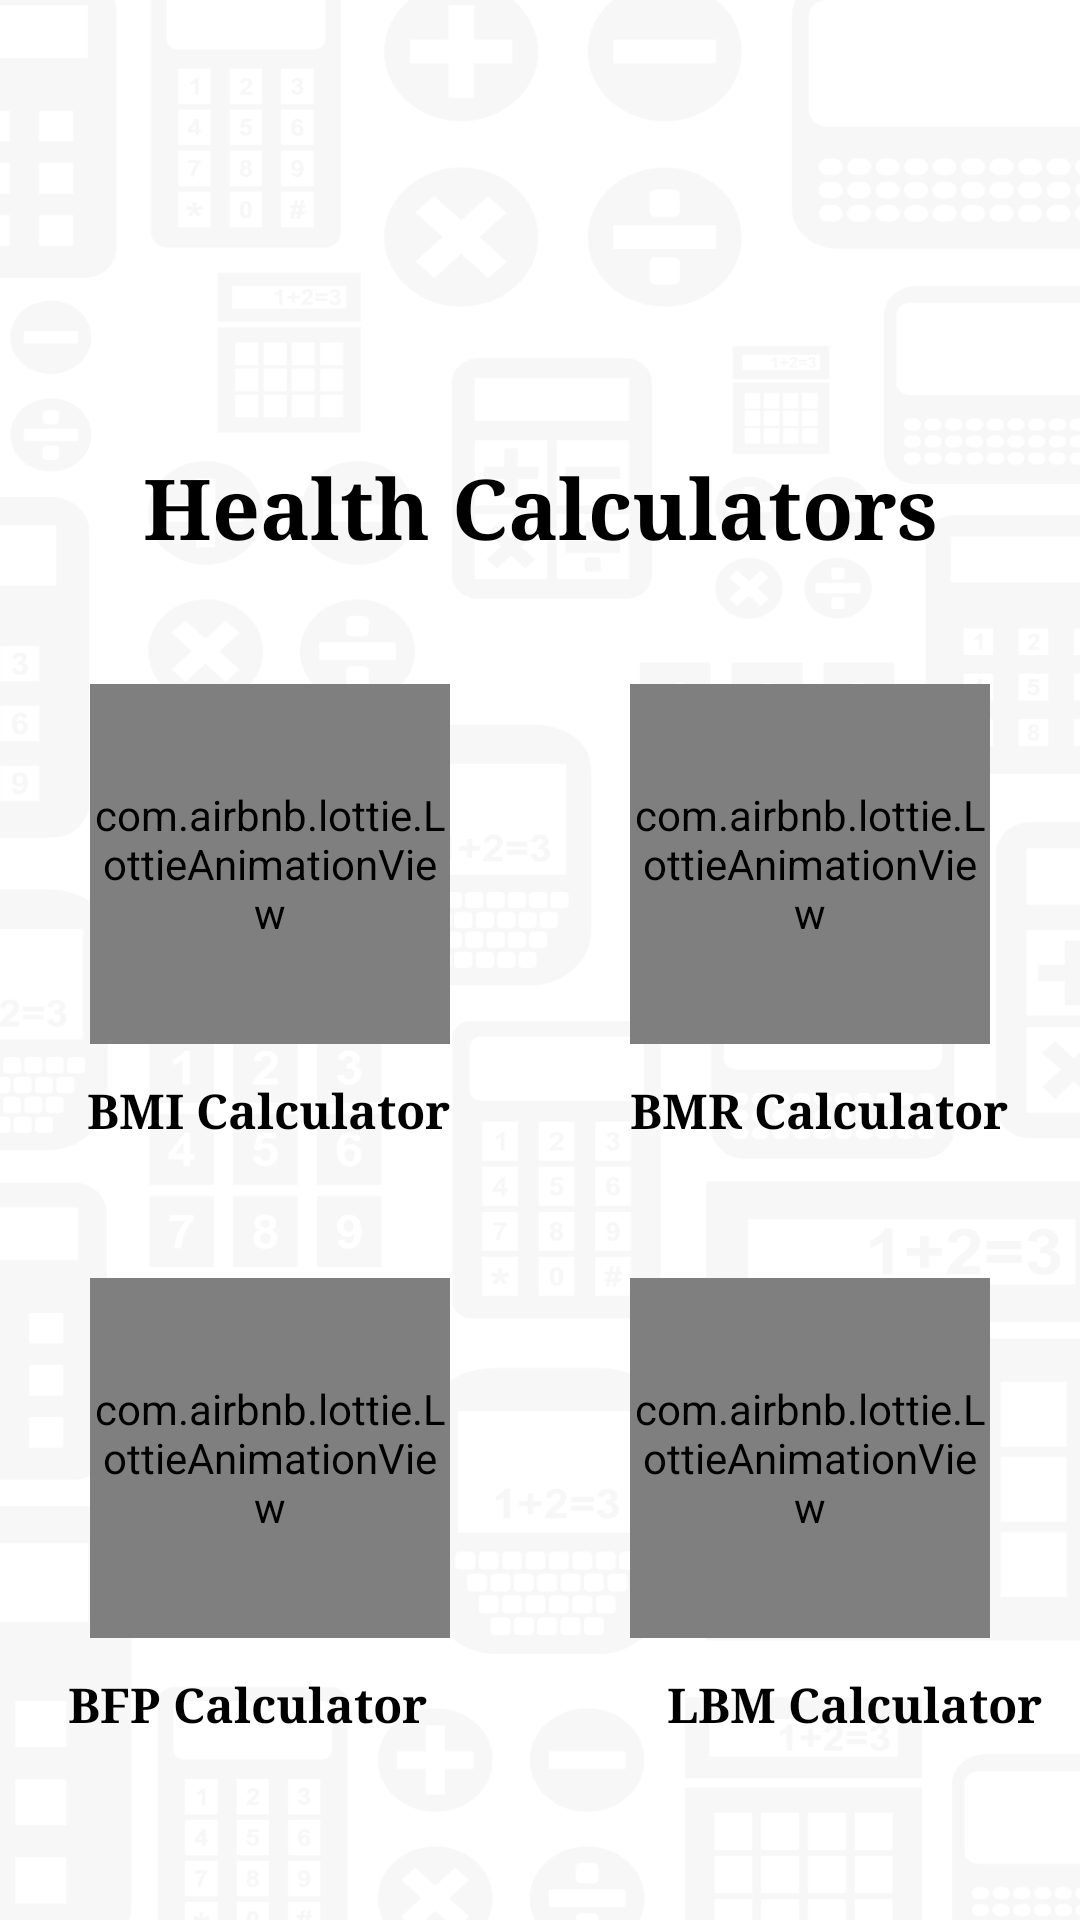

The Android layout XML behind this screen, and the referenced resources:
<!-- AndroidManifest.xml: application theme Theme.ProjectAltar -->
<!-- res/layout/activity_calculator_categories.xml -->
<?xml version="1.0" encoding="utf-8"?>
<LinearLayout xmlns:android="http://schemas.android.com/apk/res/android"
    xmlns:app="http://schemas.android.com/apk/res-auto"
    xmlns:tools="http://schemas.android.com/tools"
    android:layout_width="match_parent"
    android:layout_height="match_parent"
    android:background="@drawable/calculator_category_background"
    android:orientation="vertical"
    android:layout_gravity="center"
    tools:context=".calculator_categories">

    <TextView
        android:layout_width="match_parent"
        android:layout_height="wrap_content"
        android:text="Health Calculators"
        android:textColor="@color/black"
        android:gravity="center"
        android:textSize="28sp"
        android:textStyle="bold"
        android:fontFamily="serif"
        android:layout_marginTop="150dp"/>


    <LinearLayout
        android:layout_width="match_parent"
        android:layout_height="wrap_content"
        android:layout_marginTop="40dp"
        android:gravity="center"
        android:orientation="horizontal">

        
        <com.airbnb.lottie.LottieAnimationView
            android:id="@+id/bmiCalculator"
            android:layout_width="120dp"
            android:layout_height="120dp"
            app:lottie_autoPlay="true"
            app:lottie_loop="true"
            android:layout_marginLeft="30dp"
            android:layout_marginRight="30dp"
            app:lottie_rawRes="@raw/bmi_calculator"
            android:layout_gravity="center"
            android:background="@drawable/privacy_background"/>

        <com.airbnb.lottie.LottieAnimationView
            android:id="@+id/bmrCalculator"
            android:layout_width="120dp"
            android:layout_height="120dp"
            app:lottie_autoPlay="true"
            app:lottie_loop="true"
            android:layout_marginLeft="30dp"
            android:layout_marginRight="30dp"
            app:lottie_rawRes="@raw/bmr_calculator"
            android:background="@drawable/privacy_background"/>

    </LinearLayout>

    <LinearLayout
        android:layout_width="match_parent"
        android:layout_height="wrap_content"
        android:gravity="center"
        android:orientation="horizontal"
        android:layout_marginTop="1dp">

        <TextView
            android:layout_width="wrap_content"
            android:layout_height="wrap_content"
            android:layout_gravity="center"
            android:layout_margin="10dp"
            android:text="BMI Calculator"
            android:textColor="@color/black"
            android:textStyle="bold"
            android:textSize="16sp"
            android:fontFamily="serif"/>

        <TextView
            android:layout_marginLeft="50dp"
            android:layout_width="wrap_content"
            android:layout_height="wrap_content"
            android:layout_marginRight="5dp"
            android:layout_gravity="center"
            android:text="BMR Calculator"
            android:textColor="@color/black"
            android:textStyle="bold"
            android:textSize="16sp"
            android:fontFamily="serif"/>

    </LinearLayout>


    <LinearLayout
        android:layout_width="match_parent"
        android:layout_height="wrap_content"
        android:layout_marginTop="35dp"
        android:gravity="center"
        android:orientation="horizontal">

        
        <com.airbnb.lottie.LottieAnimationView
            android:id="@+id/bfpCalculator"
            android:layout_width="120dp"
            android:layout_height="120dp"
            app:lottie_autoPlay="true"
            app:lottie_loop="true"
            android:layout_marginLeft="30dp"
            android:layout_marginRight="30dp"
            app:lottie_rawRes="@raw/shieldhealth"
            android:layout_gravity="center"
            android:background="@drawable/privacy_background"/>

        <com.airbnb.lottie.LottieAnimationView
            android:id="@+id/lbmCalculator"
            android:layout_width="120dp"
            android:layout_height="120dp"
            app:lottie_autoPlay="true"
            app:lottie_loop="true"
            android:layout_marginLeft="30dp"
            android:layout_marginRight="30dp"
            app:lottie_rawRes="@raw/lbm_calculator"
            android:background="@drawable/privacy_background"/>

    </LinearLayout>

    <LinearLayout
        android:layout_width="match_parent"
        android:layout_height="wrap_content"
        android:gravity="center"
        android:orientation="horizontal"
        android:layout_marginTop="1dp">

        <TextView
            android:layout_width="wrap_content"
            android:layout_height="wrap_content"
            android:layout_gravity="center"
            android:layout_margin="10dp"
            android:text="BFP Calculator"
            android:textColor="@color/black"
            android:textStyle="bold"
            android:textSize="16sp"
            android:fontFamily="serif"/>

        <TextView
            android:layout_marginLeft="70dp"
            android:layout_width="wrap_content"
            android:layout_height="wrap_content"
            android:layout_gravity="center"
            android:text="LBM Calculator"
            android:textColor="@color/black"
            android:textStyle="bold"
            android:textSize="16sp"
            android:fontFamily="serif"/>

    </LinearLayout>

    

</LinearLayout>
<!-- resources referenced by this layout -->
<resources>
  <color name="black">#FF000000</color>
  <!-- drawable calculator_category_background: png bitmap (drawable, 109971 bytes) -->
  <!-- drawable privacy_background (drawable) -->
  <?xml version="1.0" encoding="utf-8"?>
  <shape xmlns:android="http://schemas.android.com/apk/res/android">
  
      <solid android:color="#ffffff"/>
      <stroke android:width="3dp" android:color="@color/black"/>
      <corners android:radius="10dp"/>
  
  
  </shape>
  <style name="Theme.ProjectAltar" parent="Base.Theme.ProjectAltar" />
  <style name="Base.Theme.ProjectAltar" parent="Theme.Material3.DayNight.NoActionBar">
          
           <item name="colorPrimary">@color/black</item>
      </style>
</resources>
